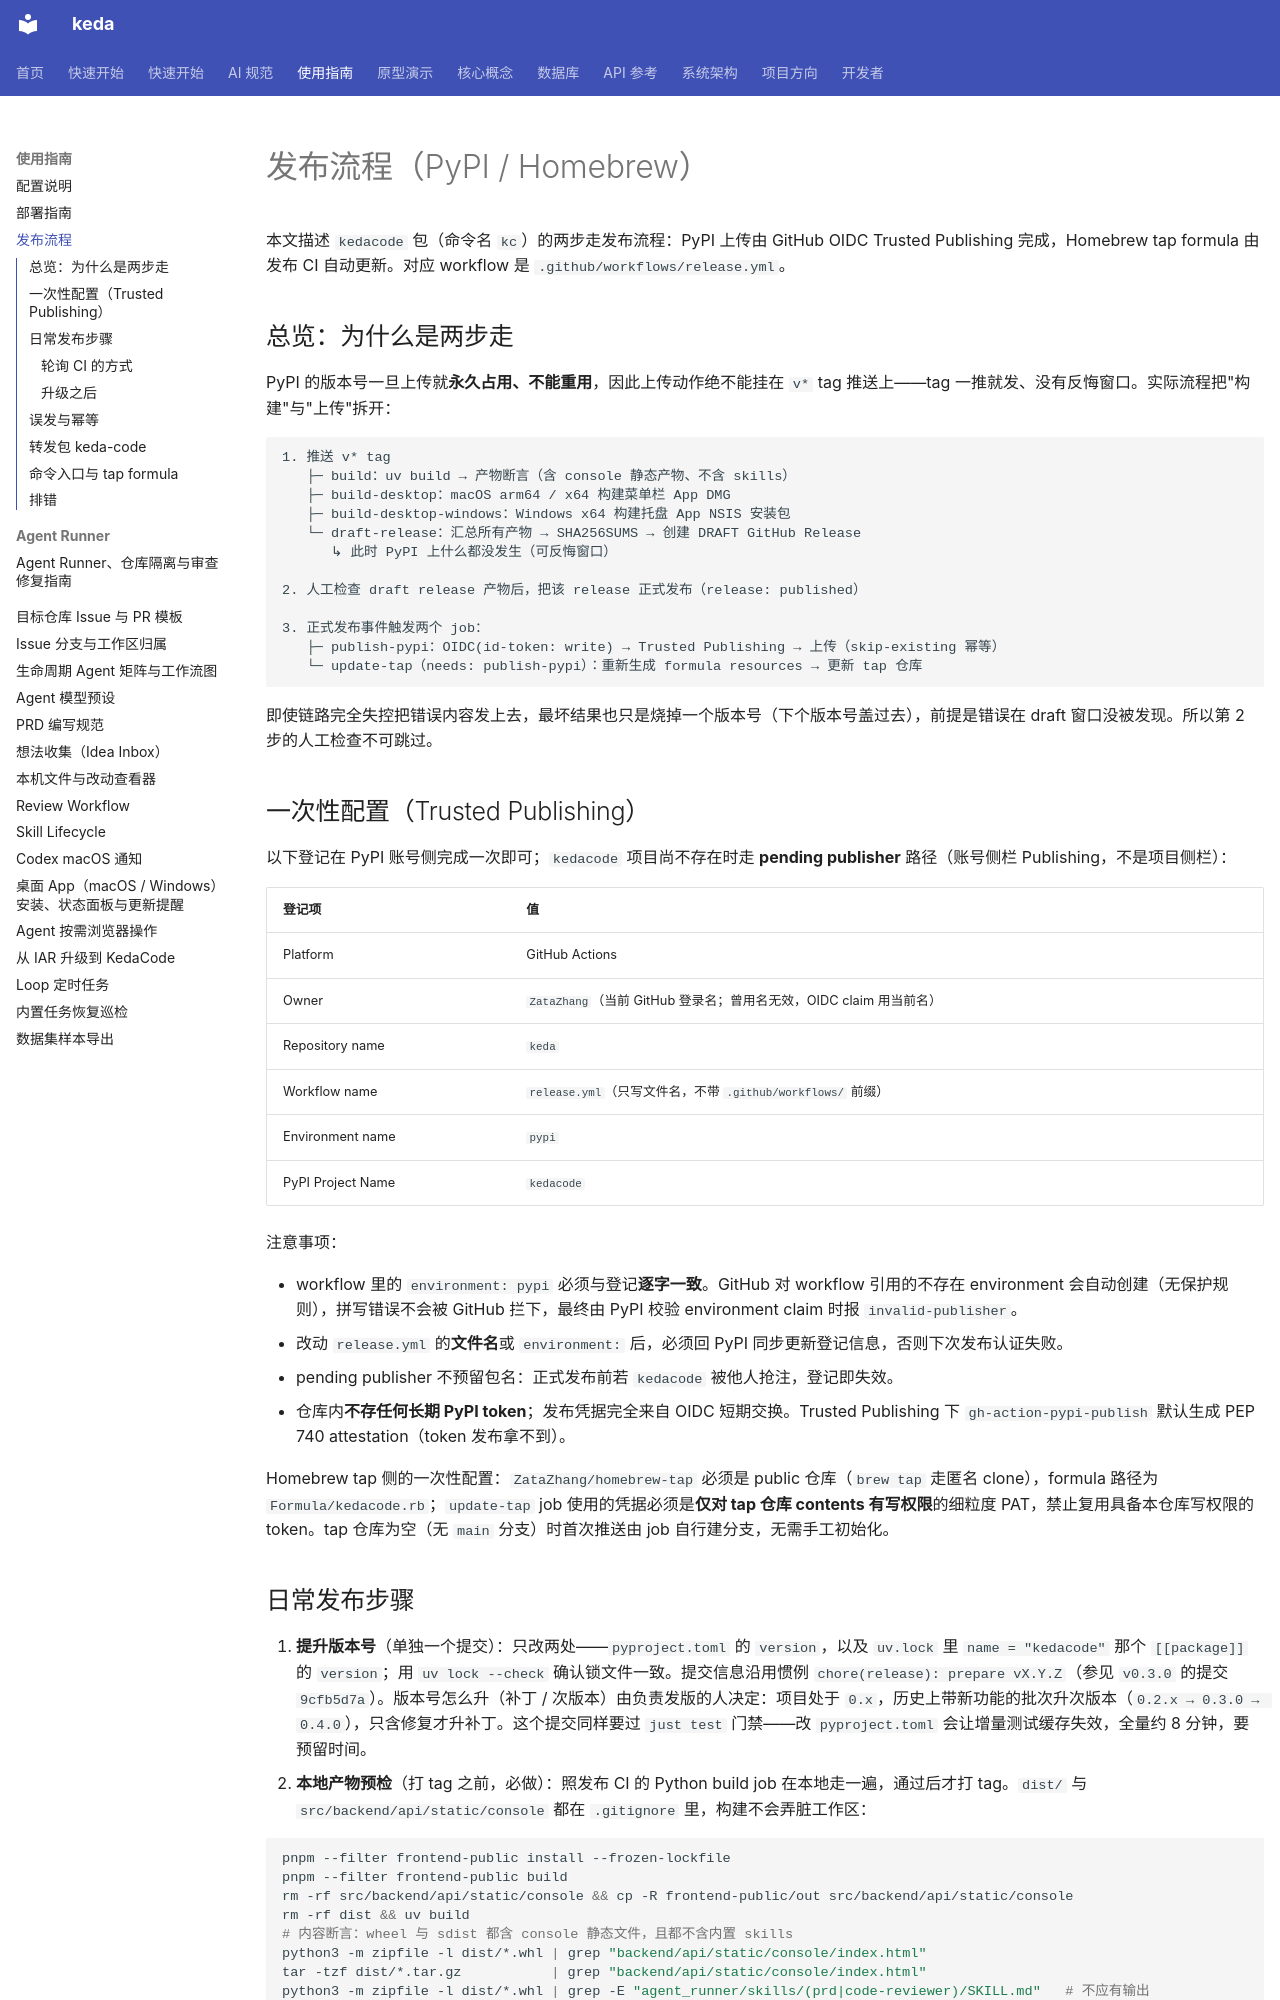

repository: ZataZhang/keda · page: guides/release-process/index.html · generator: mkdocs

# 发布流程（PyPI / Homebrew）

本文描述 `kedacode` 包（命令名 `kc`）的两步走发布流程：PyPI 上传由 GitHub OIDC Trusted Publishing 完成，Homebrew tap formula 由发布 CI 自动更新。对应 workflow 是 `.github/workflows/release.yml`。

## 总览：为什么是两步走

PyPI 的版本号一旦上传就**永久占用、不能重用**，因此上传动作绝不能挂在 `v*` tag 推送上——tag 一推就发、没有反悔窗口。实际流程把"构建"与"上传"拆开：

```text
1. 推送 v* tag
   ├─ build：uv build → 产物断言（含 console 静态产物、不含 skills）
   ├─ build-desktop：macOS arm64 / x64 构建菜单栏 App DMG
   ├─ build-desktop-windows：Windows x64 构建托盘 App NSIS 安装包
   └─ draft-release：汇总所有产物 → SHA256SUMS → 创建 DRAFT GitHub Release
      ↳ 此时 PyPI 上什么都没发生（可反悔窗口）

2. 人工检查 draft release 产物后，把该 release 正式发布（release: published）

3. 正式发布事件触发两个 job：
   ├─ publish-pypi：OIDC(id-token: write) → Trusted Publishing → 上传（skip-existing 幂等）
   └─ update-tap（needs: publish-pypi）：重新生成 formula resources → 更新 tap 仓库
```

即使链路完全失控把错误内容发上去，最坏结果也只是烧掉一个版本号（下个版本号盖过去），前提是错误在 draft 窗口没被发现。所以第 2 步的人工检查不可跳过。

## 一次性配置（Trusted Publishing）

以下登记在 PyPI 账号侧完成一次即可；`kedacode` 项目尚不存在时走 **pending publisher** 路径（账号侧栏 Publishing，不是项目侧栏）：

| 登记项 | 值 |
| --- | --- |
| Platform | GitHub Actions |
| Owner | `ZataZhang`（当前 GitHub 登录名；曾用名无效，OIDC claim 用当前名） |
| Repository name | `keda` |
| Workflow name | `release.yml`（只写文件名，不带 `.github/workflows/` 前缀） |
| Environment name | `pypi` |
| PyPI Project Name | `kedacode` |

注意事项：

- workflow 里的 `environment: pypi` 必须与登记**逐字一致**。GitHub 对 workflow 引用的不存在 environment 会自动创建（无保护规则），拼写错误不会被 GitHub 拦下，最终由 PyPI 校验 environment claim 时报 `invalid-publisher`。
- 改动 `release.yml` 的**文件名**或 `environment:` 后，必须回 PyPI 同步更新登记信息，否则下次发布认证失败。
- pending publisher 不预留包名：正式发布前若 `kedacode` 被他人抢注，登记即失效。
- 仓库内**不存任何长期 PyPI token**；发布凭据完全来自 OIDC 短期交换。Trusted Publishing 下 `gh-action-pypi-publish` 默认生成 PEP 740 attestation（token 发布拿不到）。

Homebrew tap 侧的一次性配置：`ZataZhang/homebrew-tap` 必须是 public 仓库（`brew tap` 走匿名 clone），formula 路径为 `Formula/kedacode.rb`；`update-tap` job 使用的凭据必须是**仅对 tap 仓库 contents 有写权限**的细粒度 PAT，禁止复用具备本仓库写权限的 token。tap 仓库为空（无 `main` 分支）时首次推送由 job 自行建分支，无需手工初始化。
